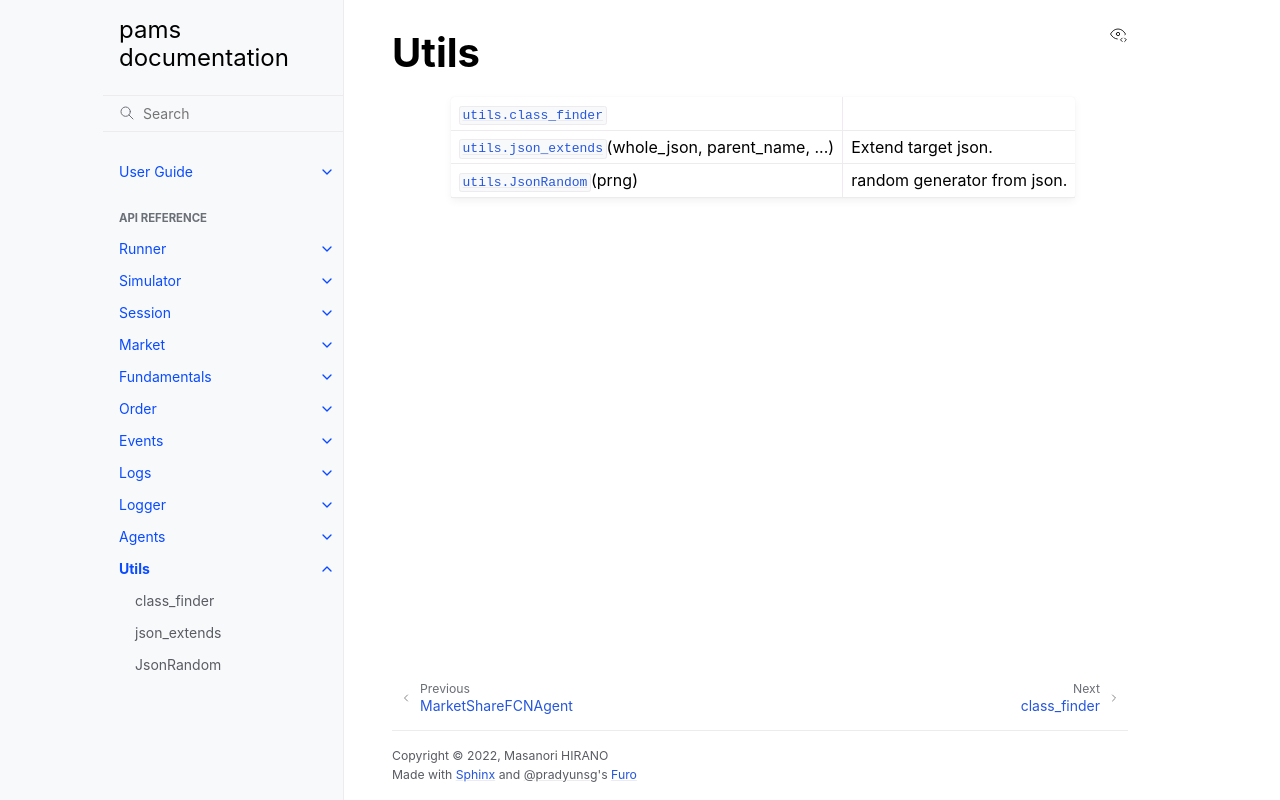

repository: masanorihirano/pams · page: en/reference/utils.html · generator: sphinx

.. module:: pams

Utils
~~~~~~~~~~~~~~~~~~
.. autosummary::
    :toctree: generated/utils/
    :template: classtemplate.rst

    utils.class_finder
    utils.json_extends
    utils.JsonRandom
